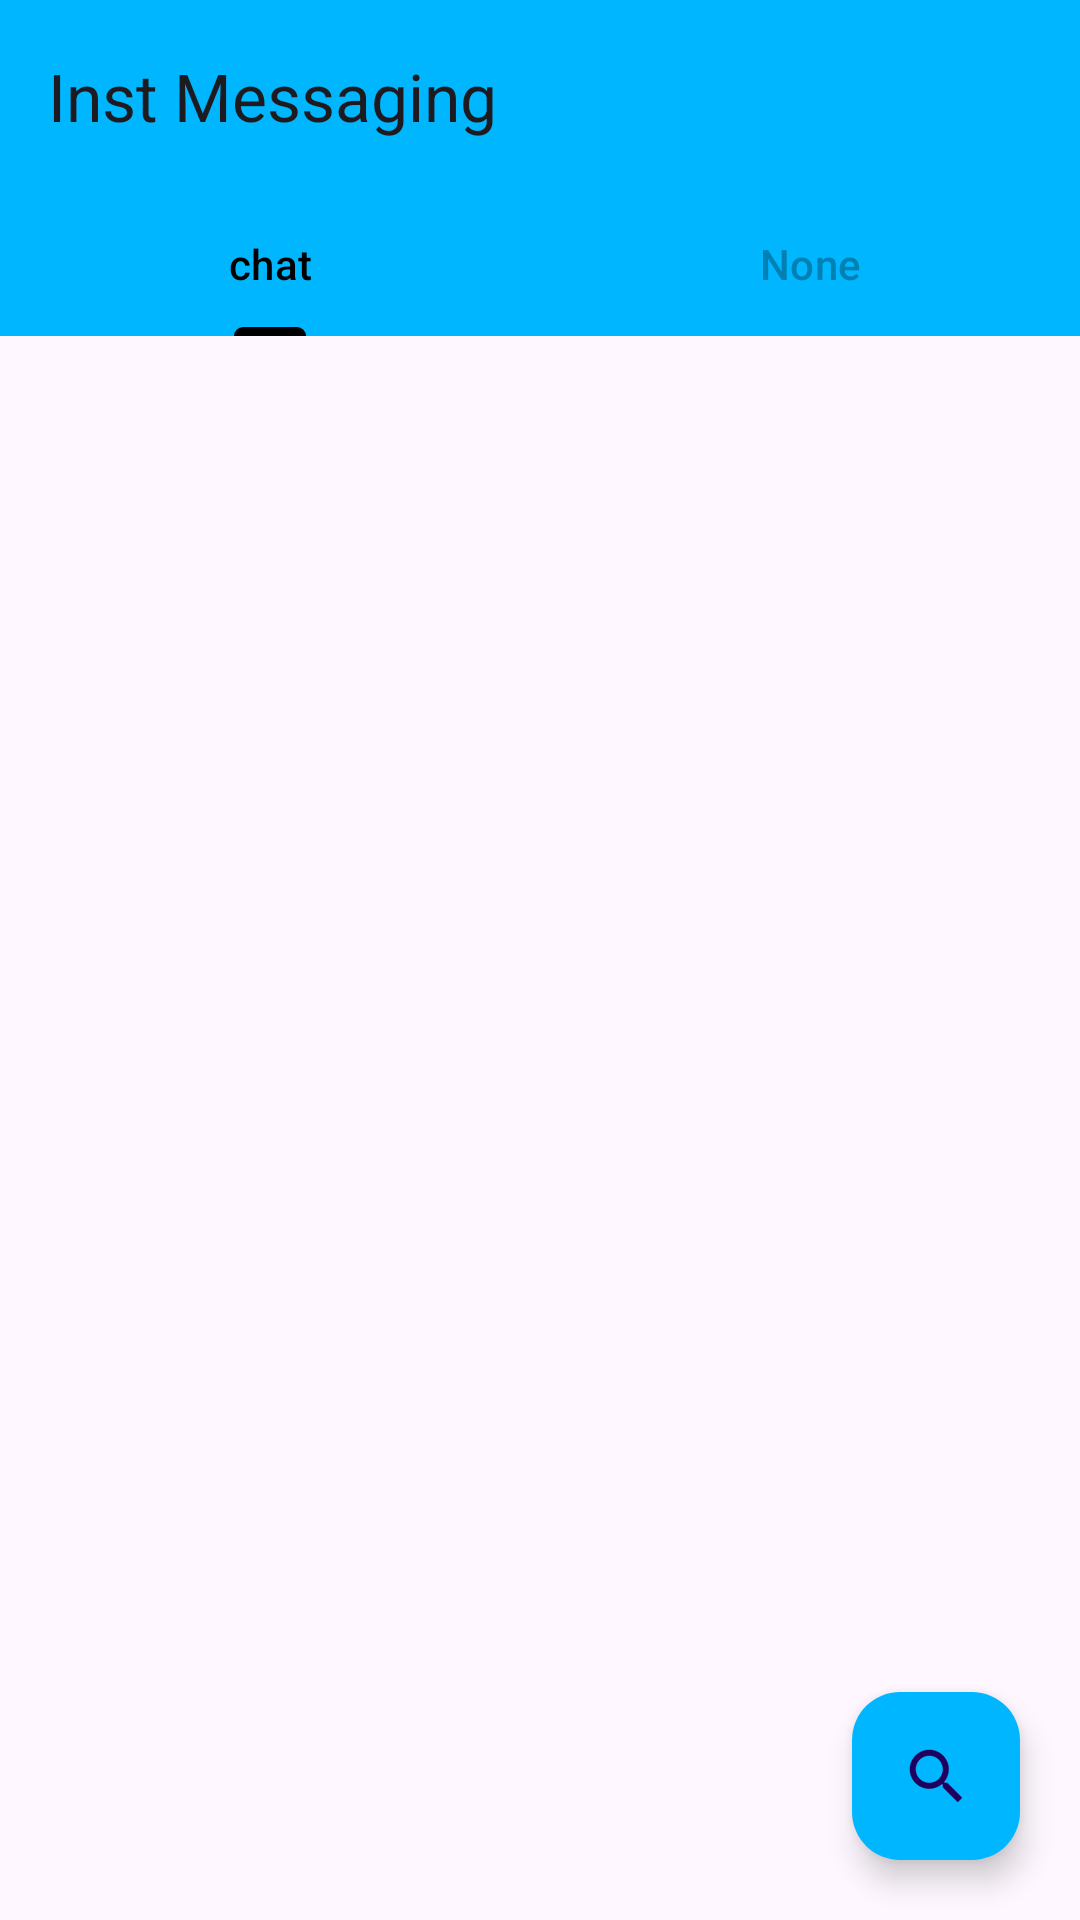

The Android layout XML behind this screen, and the referenced resources:
<!-- AndroidManifest.xml: application theme Theme.MsgApplication -->
<!-- res/layout/activity_main.xml -->
<?xml version="1.0" encoding="utf-8"?>
<LinearLayout xmlns:android="http://schemas.android.com/apk/res/android"
    xmlns:app="http://schemas.android.com/apk/res-auto"
    xmlns:tools="http://schemas.android.com/tools"
    android:layout_width="match_parent"
    android:layout_height="match_parent"
    android:orientation="vertical"
    tools:context=".activities.MainActivity">

<androidx.appcompat.widget.Toolbar
    android:layout_width="match_parent"
    android:layout_height="wrap_content"
    app:title="Inst Messaging"
    android:id="@+id/mainToolbar"
    android:background="@color/primaryBackground"
    android:elevation="4dp"
    android:theme="@style/Theme.Material3.DayNight"/>


<com.google.android.material.tabs.TabLayout
    android:id="@+id/mainTabs"
    android:layout_width="match_parent"
    android:background="@color/primaryBackground"
    app:tabTextColor="@color/tabTextDisabled"
    app:tabIndicatorColor="@color/tabTextEnabled"
    app:tabSelectedTextColor="@color/tabTextEnabled"
    android:layout_height="wrap_content">
    <com.google.android.material.tabs.TabItem
        android:layout_width="wrap_content"
        android:layout_height="wrap_content"
        android:text="chat"/>
      <com.google.android.material.tabs.TabItem
        android:layout_width="wrap_content"
        android:layout_height="wrap_content"
        android:text="None"/>

</com.google.android.material.tabs.TabLayout>


    <FrameLayout
        android:layout_width="match_parent"
        android:layout_height="match_parent">


    <androidx.viewpager2.widget.ViewPager2
        android:layout_width="match_parent"
        android:layout_height="match_parent"
        android:id="@+id/mainViewPager"/>

        <com.google.android.material.floatingactionbutton.FloatingActionButton
            android:id="@+id/searchActionButton"
            android:layout_width="wrap_content"
            android:layout_height="wrap_content"
            android:layout_gravity="bottom|right"
            android:layout_margin="20dp"
            android:clickable="true"
            android:backgroundTint="@color/primaryBackground"
            app:srcCompat="?android:attr/actionModeWebSearchDrawable" />

        <TextView
            android:visibility="gone"
            android:textAlignment="center"
            android:padding="2dp"
            android:background="#88FF0000"
            android:id="@+id/offlineNotify"
            android:layout_width="match_parent"
            android:layout_height="wrap_content"
            android:layout_gravity="top|center"
            android:text="you are offline" />


    </FrameLayout>



</LinearLayout>
<!-- resources referenced by this layout -->
<resources>
  <item name="primaryBackground" type="color">@color/primary</item>
  <item name="tabTextDisabled" type="color">@color/primaryDarkDisabled</item>
  <item name="tabTextEnabled" type="color">@color/black</item>
  <style name="Theme.MsgApplication" parent="Theme.Material3.Dark.NoActionBar">
          
           <item name="colorPrimary">@color/primaryDark</item>
  
  
  
      </style>
  <color name="primary">#00B7FF</color>
  <color name="primaryDarkDisabled">#0080B3</color>
  <color name="black">#FF000000</color>
  <color name="primaryDark">#00354A</color>
</resources>
